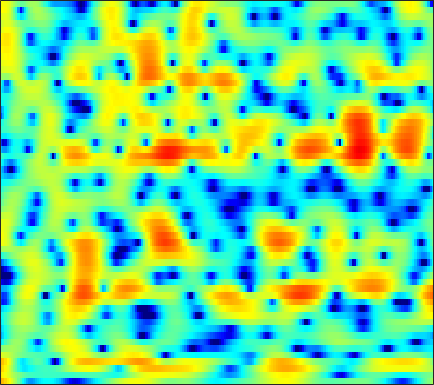

The file beside this chart, header and first rows:
7.0241, 6.5465, 5.8213, 4.9853, 4.2792, 3.2209, 2.0108, 0.99421, -0.51838, -2.2104, -4.0511, -5.4625, -7.1444, -8.153, -8.2589, -7.6543, -6.7488, -6.0948, -5.3313, -4.7936, -4.4411, -4.3166, -4.297, -4.4726
5.042, 4.611, 3.986, 3.312, 2.784, 2.057, 1.33, 0.7932, 0.1047, -0.5301, -1.093, -1.457, -1.849, -2.146, -2.305, -2.446, -2.521, -2.543, -2.545, -2.524, -2.495, -2.476, -2.461, -2.463
6.138, 5.54, 4.616, 3.54, 2.632, 1.281, -0.2111, -1.388, -2.936, -4.305, -5.171, -5.376, -5.139, -4.574, -4.091, -3.492, -3.013, -2.744, -2.505, -2.382, -2.35, -2.36, -2.372, -2.329
6.785, 6.265, 5.402, 4.337, 3.389, 1.915, 0.1923, -1.248, -3.228, -4.866, -5.458, -5.14, -4.135, -3.06, -2.383, -1.722, -1.351, -1.267, -1.427, -1.932, -2.855, -3.897, -5.941, -9.255
3.208, 3.046, 2.756, 2.381, 2.047, 1.555, 1.034, 0.6393, 0.1281, -0.3358, -0.721, -0.9574, -1.205, -1.388, -1.508, -1.642, -1.755, -1.831, -1.927, -2.032, -2.148, -2.235, -2.328, -2.331
0.04554, 0.3415, 0.6998, 0.9607, 1.079, 1.129, 1.056, 0.9151, 0.6045, 0.155, -0.4285, -0.9622, -1.805, -2.791, -3.601, -4.645, -5.445, -5.694, -5.417, -4.568, -3.448, -2.579, -1.49, -0.5081
-5.24, -3.755, -2.169, -0.9765, -0.2916, 0.3719, 0.7745, 0.9131, 0.88, 0.5991, 0.04743, -0.5669, -1.689, -3.23, -4.733, -7.339, -10.62, -12.36, -10.71, -7.314, -4.489, -2.792, -0.9726, 0.4599
-7.378, -5.916, -4.223, -2.811, -1.94, -1.005, -0.3148, 0.04821, 0.3473, 0.4498, 0.36, 0.1835, -0.1668, -0.6139, -0.9749, -1.433, -1.765, -1.874, -1.796, -1.475, -0.9775, -0.5368, 0.09524, 0.7377
-6.288, -5.154, -3.768, -2.538, -1.72, -0.7885, -0.04477, 0.391, 0.8218, 1.083, 1.19, 1.179, 1.051, 0.8055, 0.5672, 0.2019, -0.191, -0.4943, -0.8545, -1.115, -1.22, -1.177, -0.9521, -0.5472
-5.124, -3.945, -2.539, -1.329, -0.5411, 0.3674, 1.111, 1.561, 2.017, 2.303, 2.419, 2.398, 2.212, 1.839, 1.435, 0.7097, -0.2354, -1.133, -2.608, -4.424, -6.423, -7.63, -7.729, -5.982
-4.487, -3.62, -2.531, -1.505, -0.7911, 0.06105, 0.8059, 1.29, 1.811, 2.165, 2.349, 2.362, 2.212, 1.866, 1.462, 0.7161, -0.2843, -1.24, -2.829, -4.856, -7.185, -8.668, -8.872, -6.806
-6.108, -5.663, -4.888, -3.94, -3.131, -2.036, -1, -0.3048, 0.4852, 1.091, 1.491, 1.647, 1.663, 1.478, 1.199, 0.6589, -0.01484, -0.5506, -1.286, -1.972, -2.459, -2.617, -2.486, -1.974
-11.69, -12.74, -11.96, -9.187, -6.978, -4.399, -2.286, -1.004, 0.3331, 1.331, 2.005, 2.307, 2.451, 2.281, 1.972, 1.317, 0.3744, -0.4768, -1.698, -2.823, -3.61, -3.773, -3.341, -2.402
-10.65, -11.79, -11.2, -8.542, -6.328, -3.714, -1.494, -0.1016, 1.419, 2.596, 3.419, 3.822, 4.053, 3.91, 3.561, 2.717, 1.314, -0.2262, -3.097, -7.74, -18.3, -20.7, -9.329, -5.122
-7.589, -7.631, -7.264, -6.388, -5.408, -3.855, -2.198, -0.9863, 0.5279, 1.848, 2.896, 3.493, 4.016, 4.217, 4.151, 3.773, 3.085, 2.348, 1.173, 0.006614, -0.9631, -1.436, -1.658, -1.751
-13.82, -14.64, -15.39, -14.69, -12.98, -10.07, -7.18, -5.214, -2.928, -1.056, 0.4561, 1.362, 2.282, 2.906, 3.175, 3.316, 3.269, 3.127, 2.77, 2.324, 1.858, 1.5, 0.9895, 0.4292
-19.62, -20.51, -22.35, -22.38, -18.99, -13.88, -9.847, -7.413, -4.736, -2.609, -0.9178, 0.09941, 1.169, 1.947, 2.37, 2.732, 2.862, 2.867, 2.751, 2.483, 2.135, 1.838, 1.396, 0.9575
-18.29, -16.13, -13.84, -11.74, -10.15, -8.021, -5.908, -4.413, -2.617, -1.075, 0.2302, 1.034, 1.906, 2.535, 2.876, 3.164, 3.226, 3.149, 2.939, 2.569, 2.057, 1.591, 0.8965, 0.1379
-10.2, -8.818, -7.124, -5.559, -4.441, -3.043, -1.766, -0.8557, 0.2383, 1.185, 1.987, 2.496, 3.033, 3.402, 3.553, 3.588, 3.477, 3.253, 2.776, 2.144, 1.312, 0.5701, -0.6025, -2.058
-3.391, -2.788, -2.008, -1.253, -0.7373, -0.091, 0.5005, 0.9057, 1.404, 1.877, 2.287, 2.554, 2.82, 2.98, 2.996, 2.84, 2.512, 2.124, 1.38, 0.4279, -0.7109, -1.662, -3.009, -4.337
1.089, 1.266, 1.418, 1.462, 1.415, 1.267, 1.068, 0.9087, 0.7735, 0.8091, 1.009, 1.24, 1.572, 1.839, 1.956, 1.928, 1.568, 1.107, 0.1612, -1.291, -3.268, -5.199, -8.239, -10.57
3.892, 3.778, 3.411, 2.747, 2.051, 0.7814, -0.8835, -2.343, -4.27, -5.21, -4.351, -3.113, -1.475, -0.2326, 0.416, 0.964, 1.068, 0.8941, 0.3247, -0.7604, -2.392, -3.994, -6.559, -8.464
4.194, 3.97, 3.392, 2.45, 1.469, -0.3059, -2.798, -5.304, -9.761, -12.84, -9.749, -7.109, -4.598, -2.897, -2.009, -1.199, -0.5988, -0.3451, -0.1754, -0.1504, -0.2903, -0.4287, -0.597, -0.5799
3.866, 3.719, 3.309, 2.649, 1.969, 0.872, -0.4251, -1.457, -2.731, -3.77, -4.409, -4.682, -4.854, -4.875, -4.707, -4.249, -3.51, -2.818, -1.901, -1.042, -0.3075, 0.1325, 0.6179, 0.9777
3.468, 3.516, 3.405, 3.084, 2.704, 2.02, 1.147, 0.3696, -0.8099, -2.183, -3.8, -5.25, -7.655, -10.83, -13.22, -13.14, -9.743, -7.262, -4.598, -2.614, -1.082, -0.1833, 0.7584, 1.4
1.977, 2.304, 2.542, 2.547, 2.409, 2.01, 1.386, 0.7586, -0.3059, -1.635, -3.304, -4.806, -7.146, -9.818, -11.48, -11.69, -9.598, -7.692, -5.407, -3.454, -1.829, -0.7883, 0.3437, 1.21
-0.04405, 0.6078, 1.226, 1.578, 1.669, 1.573, 1.228, 0.8161, 0.06031, -0.9231, -2.099, -3.076, -4.438, -5.716, -6.512, -7.094, -7.133, -6.677, -5.59, -4.171, -2.639, -1.544, -0.2463, 0.8303
-1.367, -0.4763, 0.428, 1.047, 1.326, 1.483, 1.388, 1.161, 0.6497, -0.1014, -1.1, -2.025, -3.544, -5.415, -7.174, -10.08, -13.07, -13.39, -10.18, -6.638, -3.845, -2.181, -0.4252, 0.9073
-2.157, -1.271, -0.3222, 0.3801, 0.7561, 1.07, 1.179, 1.128, 0.8815, 0.4252, -0.2686, -0.9603, -2.152, -3.711, -5.182, -7.494, -9.599, -9.755, -7.644, -4.882, -2.546, -1.134, 0.3577, 1.462
-3.268, -2.582, -1.805, -1.198, -0.8233, -0.4336, -0.1465, -0.002688, 0.09022, 0.06481, -0.08587, -0.2776, -0.6248, -1.057, -1.374, -1.729, -1.849, -1.736, -1.279, -0.5871, 0.1987, 0.7644, 1.434, 1.929
-4.647, -4.308, -3.953, -3.625, -3.368, -2.969, -2.507, -2.129, -1.616, -1.139, -0.7181, -0.4551, -0.1712, 0.05453, 0.2036, 0.3895, 0.605, 0.7897, 1.064, 1.367, 1.669, 1.879, 2.094, 2.211
-6.02, -6.383, -7.012, -7.563, -7.751, -7.433, -6.483, -5.533, -4.192, -2.947, -1.867, -1.174, -0.3966, 0.2488, 0.6418, 1.093, 1.446, 1.67, 1.906, 2.086, 2.212, 2.275, 2.306, 2.294
-6.399, -7.741, -10.34, -14.63, -20.24, -20.44, -12.89, -9.524, -6.44, -4.246, -2.614, -1.625, -0.5596, 0.2921, 0.8107, 1.376, 1.784, 2, 2.17, 2.209, 2.128, 2.012, 1.837, 1.697
-4.009, -5.102, -6.732, -8.332, -9.185, -9.102, -7.762, -6.411, -4.717, -3.242, -2.062, -1.305, -0.3967, 0.3825, 0.9395, 1.56, 2.055, 2.287, 2.388, 2.178, 1.638, 1.012, -0.02796, -1.041
-2.122, -2.845, -3.546, -3.904, -3.92, -3.722, -3.333, -3.025, -2.655, -2.466, -2.398, -2.37, -2.147, -1.461, -0.7051, 0.4743, 1.522, 2.117, 2.506, 2.374, 1.605, 0.4803, -2.183, -7.408
-6.741, -8.192, -8.309, -6.974, -5.795, -4.548, -3.759, -3.516, -3.676, -4.595, -6.497, -8.947, -14.24, -12.9, -8.118, -3.799, -1.009, 0.3869, 1.595, 2.197, 2.263, 2.012, 1.409, 0.7767
-11.64, -15.53, -14.36, -9.914, -7.595, -5.574, -4.417, -3.981, -3.966, -4.464, -5.53, -6.478, -7.447, -6.852, -5.483, -3.264, -1.272, -0.09354, 1.16, 2.022, 2.552, 2.778, 2.954, 3.016
-4.913, -5.264, -5.202, -4.683, -4.108, -3.372, -2.799, -2.522, -2.349, -2.352, -2.448, -2.528, -2.488, -2.191, -1.789, -1.005, -0.1608, 0.5412, 1.375, 2.087, 2.63, 2.922, 3.127, 3.148
-2.872, -2.715, -2.403, -1.955, -1.627, -1.2, -0.8844, -0.7448, -0.6748, -0.8045, -1.037, -1.282, -1.567, -1.748, -1.665, -1.301, -0.5817, 0.09435, 1.026, 1.872, 2.554, 2.916, 3.141, 3.084
-3.913, -3.223, -2.204, -1.208, -0.5956, 0.07981, 0.5073, 0.6536, 0.5761, 0.1389, -0.699, -1.595, -3.213, -5.269, -6.485, -6.42, -4.168, -2.316, -0.1538, 1.453, 2.582, 3.136, 3.521, 3.516
-10.46, -7.257, -4.232, -2.123, -0.9297, 0.1841, 0.8791, 1.152, 1.129, 0.7209, -0.1906, -1.251, -3.428, -6.706, -9.715, -9.95, -5.651, -2.913, -0.3168, 1.474, 2.636, 3.169, 3.536, 3.512
-8.415, -6.65, -4.493, -2.716, -1.64, -0.5351, 0.2385, 0.6112, 0.8828, 0.8843, 0.645, 0.308, -0.2602, -0.7667, -0.9836, -0.9015, -0.3234, 0.2401, 1.061, 1.763, 2.23, 2.423, 2.447, 2.229
-4.46, -4.102, -3.361, -2.55, -1.927, -1.111, -0.3894, 0.07123, 0.5899, 0.9286, 1.132, 1.207, 1.268, 1.292, 1.311, 1.404, 1.524, 1.62, 1.741, 1.762, 1.676, 1.535, 1.195, 0.7078
-3.757, -3.834, -3.717, -3.285, -2.766, -1.906, -0.9622, -0.2763, 0.496, 1.124, 1.582, 1.851, 2.101, 2.245, 2.315, 2.354, 2.307, 2.255, 2.067, 1.768, 1.339, 0.9036, 0.2121, -0.6218
-4.742, -5.981, -7.566, -7.42, -6.017, -3.637, -1.546, -0.3107, 0.9096, 1.777, 2.342, 2.61, 2.802, 2.911, 2.955, 2.942, 2.898, 2.796, 2.537, 2.116, 1.431, 0.7144, -0.5238, -2.116
-3.42, -5.713, -10.16, -10.79, -6.899, -2.776, -0.1625, 1.126, 2.225, 2.73, 2.816, 2.653, 2.324, 2.037, 1.934, 2.029, 2.294, 2.443, 2.55, 2.354, 1.796, 1.101, -0.3687, -2.594
1.009, 0.8005, 0.6153, 0.7842, 1.176, 1.844, 2.415, 2.654, 2.617, 2.038, 0.8341, -0.5196, -2.947, -5.676, -6.537, -4.863, -2.595, -1.23, -0.07558, 0.4433, 0.494, 0.2504, -0.3692, -1.25
2.663, 2.949, 3.205, 3.361, 3.425, 3.411, 3.217, 2.903, 2.168, 1.023, -0.6782, -2.43, -5.574, -9.45, -10.84, -8.488, -5.699, -4.225, -3.056, -2.464, -2.351, -2.485, -2.756, -3.024
3.297, 3.684, 4.005, 4.132, 4.101, 3.905, 3.515, 3.077, 2.299, 1.323, 0.1653, -0.7908, -2.034, -3.099, -3.668, -3.982, -4.037, -4.05, -4.194, -4.585, -5.354, -6.157, -7.471, -8.675
3.824, 4.154, 4.417, 4.475, 4.381, 4.087, 3.598, 3.111, 2.336, 1.424, 0.4208, -0.3255, -1.29, -2.139, -2.684, -3.276, -3.807, -4.234, -4.88, -5.841, -7.245, -8.762, -11.9, -17.59
4.433, 4.668, 4.823, 4.777, 4.61, 4.192, 3.556, 2.948, 1.951, 0.763, -0.5427, -1.551, -2.826, -3.834, -4.312, -4.701, -4.857, -4.939, -5.169, -5.627, -6.356, -7.099, -8.24, -9.247
4.904, 5.127, 5.249, 5.157, 4.938, 4.428, 3.65, 2.871, 1.528, -0.1853, -2.362, -4.38, -7.49, -10.24, -10.66, -9.019, -7.08, -5.977, -5.052, -4.582, -4.525, -4.652, -4.991, -5.453
4.542, 4.897, 5.152, 5.148, 4.961, 4.481, 3.714, 2.93, 1.603, -0.13, -2.408, -4.58, -8.358, -12.51, -12.65, -9.342, -6.505, -5.032, -3.722, -2.998, -2.72, -2.756, -3.091, -3.748
3.128, 3.715, 4.172, 4.281, 4.16, 3.748, 3.095, 2.479, 1.513, 0.4169, -0.724, -1.571, -2.547, -3.167, -3.295, -3.034, -2.488, -2.043, -1.56, -1.305, -1.285, -1.463, -1.955, -2.741
2.367, 2.961, 3.347, 3.33, 3.092, 2.503, 1.689, 1.005, 0.09908, -0.6236, -1.066, -1.203, -1.175, -0.9915, -0.8133, -0.5064, -0.2125, -0.04588, 0.07612, 0.05853, -0.1368, -0.3991, -0.917, -1.617
3.324, 3.582, 3.578, 3.168, 2.568, 1.369, -0.3363, -1.946, -4.252, -5.731, -5.217, -3.987, -2.308, -0.9507, -0.1712, 0.556, 0.9954, 1.161, 1.196, 1.047, 0.7157, 0.383, -0.1641, -0.8154
4.419, 4.424, 4.171, 3.555, 2.801, 1.327, -0.8699, -3.201, -7.865, -13.41, -9.325, -5.654, -2.526, -0.5964, 0.364, 1.141, 1.488, 1.525, 1.314, 0.8482, 0.2111, -0.3592, -1.151, -1.93
4.084, 4.091, 3.925, 3.53, 3.087, 2.276, 1.279, 0.4632, -0.5015, -1.025, -0.9268, -0.517, 0.1845, 0.7958, 1.091, 1.241, 1.059, 0.6957, -0.09477, -1.225, -2.644, -3.851, -5.49, -6.851
